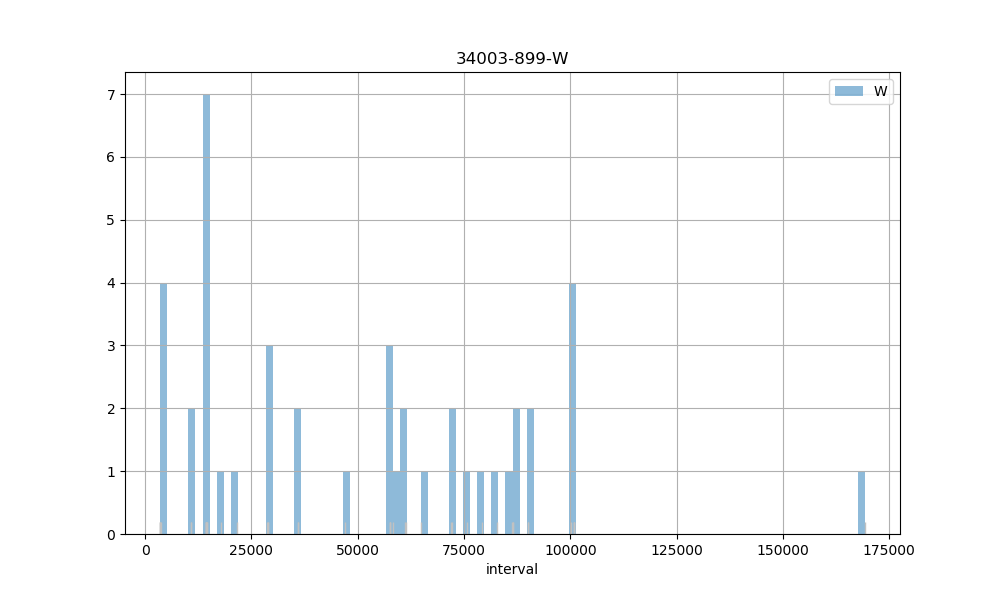

The table this chart was drawn from, first rows:
count, 43.00
mean, 50994
std, 37820
min, 3556
25%, 14446
50%, 57572
75%, 81006
max, 169246
